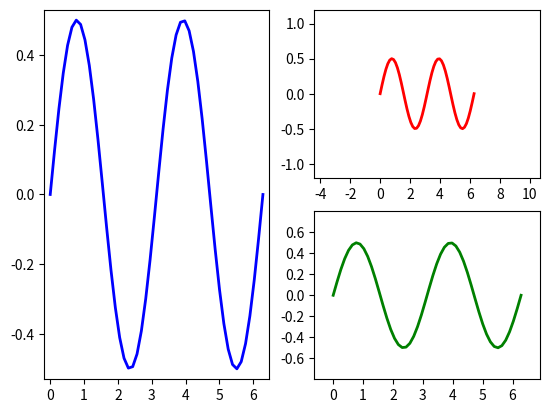

The script that saved this image:
import matplotlib.pyplot as plt
import numpy as np

fig = plt.figure()

x = np.linspace(0.0, 2*np.pi)
y = np.cos(x)*np.sin(x)

ax1 = fig.add_subplot(121)						# 绘制左边的子图
ax1.margins(0.03)
ax1.plot(x, y, ls="-", lw=2, color="b")
ax1.locator_params(axis='x', nbins=8)
ax1.set_yticks(np.arange(-0.4, 0.5, 0.2))

ax2 = fig.add_subplot(222)						# 绘制右上角子图
ax2.margins(0.7, 0.7)
ax2.plot(x, y, ls="-", lw=2, color="r")
ax2.locator_params(axis='x', nbins=8)
ax2.locator_params(axis='y', nbins=5)

ax3 = fig.add_subplot(224)						# 绘制右下角子图
ax3.margins(x=0.1, y=0.3)
ax3.plot(x, y, ls="-", lw=2, color="g")
ax3.locator_params(axis='x', nbins=9)
ax3.set_yticks(np.arange(-0.6, 0.7, 0.2))

plt.show()